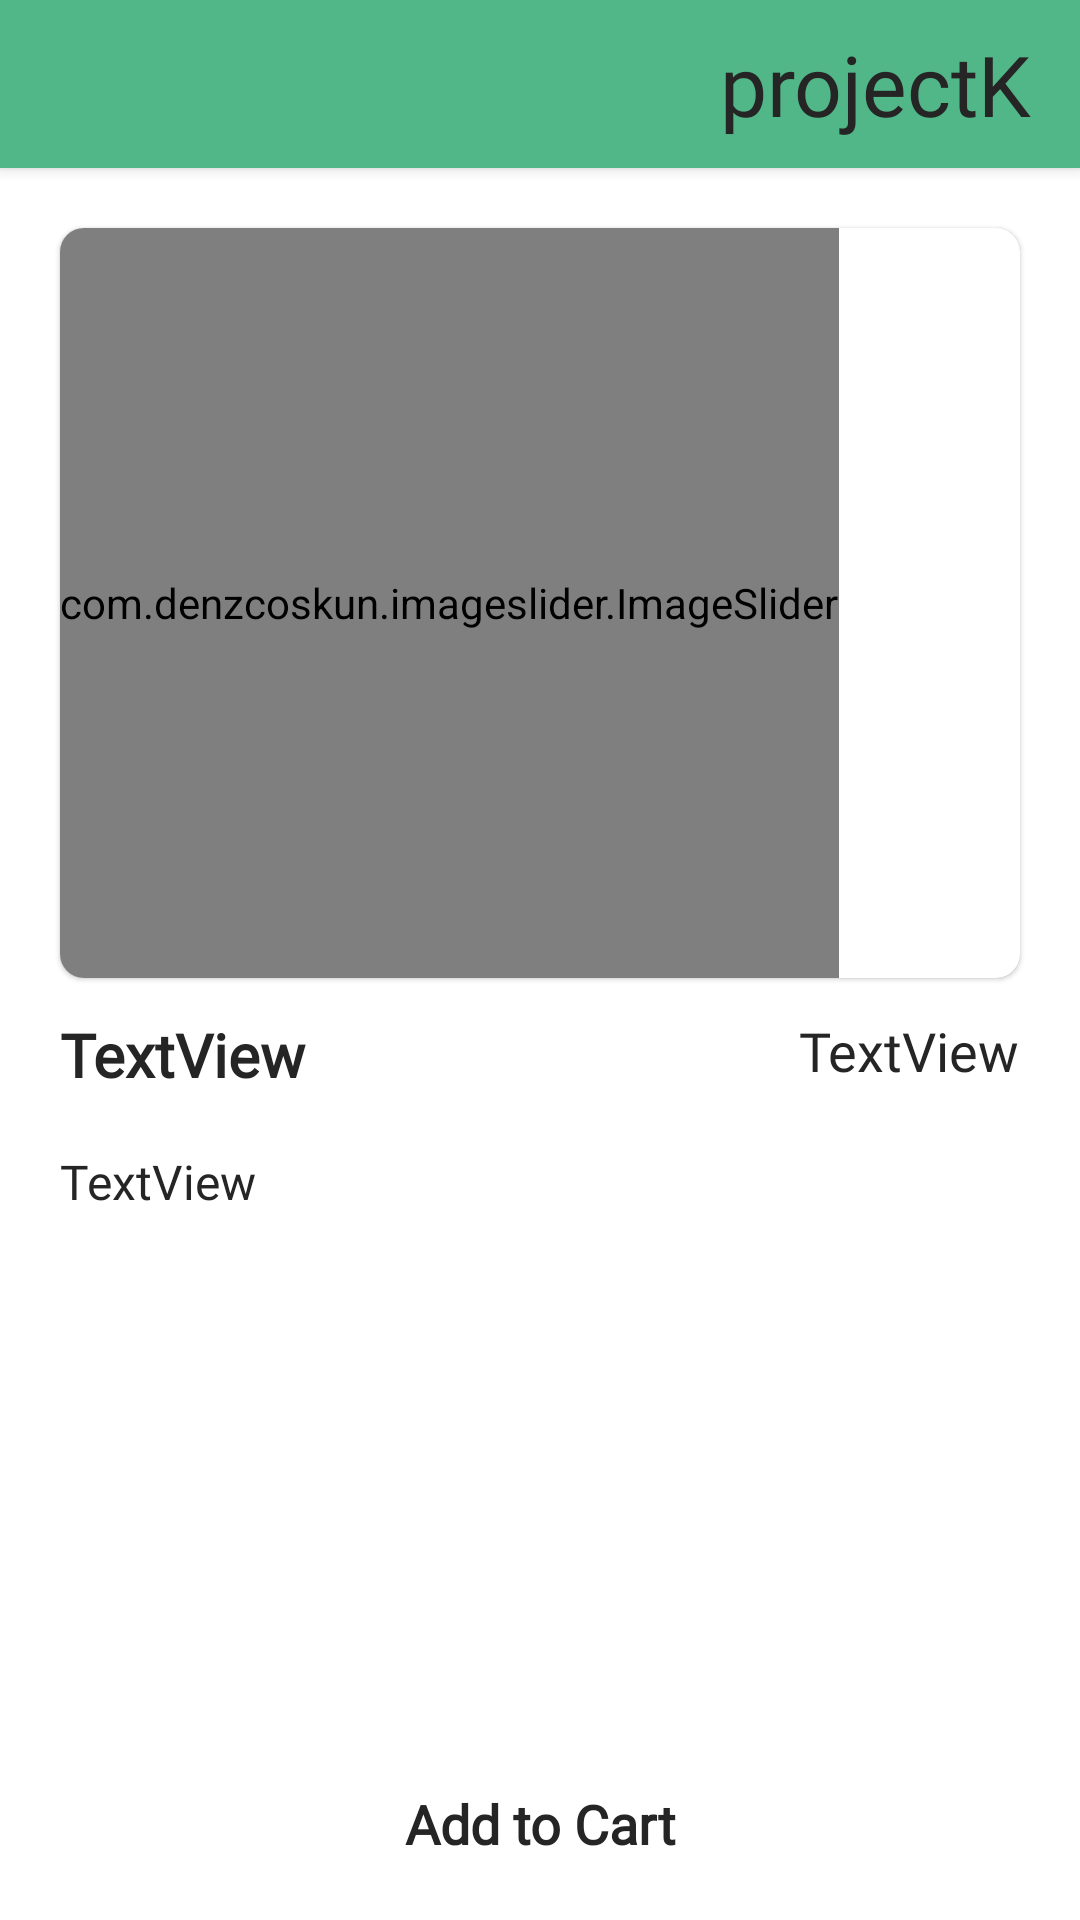

The Android layout XML behind this screen, and the referenced resources:
<!-- AndroidManifest.xml: application theme Theme.ProjectK -->
<!-- res/layout/activity_product_detail.xml -->
<?xml version="1.0" encoding="utf-8"?>
<androidx.constraintlayout.widget.ConstraintLayout xmlns:android="http://schemas.android.com/apk/res/android"
    xmlns:app="http://schemas.android.com/apk/res-auto"
    xmlns:tools="http://schemas.android.com/tools"
    android:layout_width="match_parent"
    android:layout_height="match_parent"
    tools:context=".activity.ProductDetailActivity">
    <androidx.appcompat.widget.Toolbar
        android:id="@+id/topbar3"
        android:layout_width="match_parent"
        android:layout_height="wrap_content"
        android:background="@color/themeColor"
        android:elevation="3dp"
        app:layout_constraintBottom_toTopOf="@id/scrollviewd"
        app:layout_constraintLeft_toLeftOf="parent"
        app:layout_constraintRight_toRightOf="parent"
        app:layout_constraintTop_toTopOf="parent">

        <ImageView
            android:layout_width="42dp"
            android:layout_height="42dp"
            android:clickable="true"
            android:contentDescription="Side Menu"
            android:src="@drawable/ic_round_menu_24" />

        <LinearLayout
            android:layout_width="wrap_content"
            android:layout_height="wrap_content"
            android:layout_gravity="end">

            <TextView
                android:layout_width="wrap_content"
                android:layout_height="match_parent"
                android:layout_gravity="end"
                android:layout_marginRight="16dp"
                android:fontFamily="@font/sansation_regular"
                android:text="@string/app_name"
                android:textColor="@color/customBlack"
                android:textSize="28sp" />
        </LinearLayout>


    </androidx.appcompat.widget.Toolbar>

    <androidx.core.widget.NestedScrollView
        android:id="@+id/scrollviewd"
        android:layout_width="0dp"
        android:layout_height="0dp"
        android:contentDescription="scrollview"
        android:layout_margin="8dp"
        app:layout_constraintBottom_toTopOf="@+id/textView10"
        app:layout_constraintEnd_toEndOf="parent"
        app:layout_constraintStart_toStartOf="parent"
        app:layout_constraintTop_toBottomOf="@+id/topbar3">

        <androidx.constraintlayout.widget.ConstraintLayout
            android:layout_width="match_parent"
            android:layout_height="wrap_content">

            <com.google.android.material.card.MaterialCardView
                android:id="@+id/materialCardView"
                android:layout_width="match_parent"
                android:layout_height="250dp"
                android:layout_margin="12dp"
                app:cardCornerRadius="8dp"
                app:layout_constraintEnd_toEndOf="parent"
                app:layout_constraintStart_toStartOf="parent"
                app:layout_constraintTop_toTopOf="parent">

                <com.denzcoskun.imageslider.ImageSlider
                    android:id="@+id/image_slider"
                    android:layout_width="wrap_content"
                    android:layout_height="match_parent"
                    app:iss_auto_cycle="true"
                    app:iss_delay="0"
                    app:iss_period="1000">

                </com.denzcoskun.imageslider.ImageSlider>

            </com.google.android.material.card.MaterialCardView>

            <TextView
                android:id="@+id/textView7"
                android:layout_width="0dp"
                android:layout_height="wrap_content"
                android:layout_marginStart="12dp"
                android:layout_marginTop="12dp"
                android:layout_marginEnd="12dp"
                android:fontFamily="@font/sansation_regular"
                android:text="TextView"
                android:textColor="@color/customBlack"
                android:textSize="20sp"
                android:textStyle="bold"
                app:layout_constraintEnd_toStartOf="@+id/textView8"
                app:layout_constraintStart_toStartOf="parent"
                app:layout_constraintTop_toBottomOf="@+id/materialCardView" />

            <TextView
                android:id="@+id/textView8"
                android:layout_width="wrap_content"
                android:layout_height="wrap_content"
                android:layout_marginTop="12dp"
                android:layout_marginEnd="12dp"
                android:fontFamily="@font/sansation_regular"
                android:text="TextView"
                android:textColor="@color/customBlack"
                android:textSize="18sp"
                app:layout_constraintEnd_toEndOf="parent"
                app:layout_constraintTop_toBottomOf="@+id/materialCardView" />

            <TextView
                android:id="@+id/textView9"
                android:layout_width="0dp"
                android:layout_height="wrap_content"
                android:layout_marginHorizontal="12dp"
                android:layout_marginTop="18dp"
                android:fontFamily="@font/sansation_regular"
                android:text="TextView"
                android:textColor="@color/customBlack"
                android:textSize="16sp"
                app:layout_constraintEnd_toEndOf="parent"
                app:layout_constraintStart_toStartOf="parent"
                app:layout_constraintTop_toBottomOf="@+id/textView7" />
        </androidx.constraintlayout.widget.ConstraintLayout>
    </androidx.core.widget.NestedScrollView>

            <TextView
                android:id="@+id/textView10"
                android:layout_width="0dp"
                android:layout_height="wrap_content"
                android:text="Add to Cart"
                android:padding="12dp"
                android:textSize="18sp"
                android:layout_margin="8dp"
                android:fontFamily="@font/sansation_regular"
                android:textStyle="bold"
                android:textColor="@color/customBlack"
                android:gravity="center"
                android:background="@drawable/themecard"
                app:layout_constraintBottom_toBottomOf="parent"
                app:layout_constraintEnd_toEndOf="parent"
                app:layout_constraintStart_toStartOf="parent" />

</androidx.constraintlayout.widget.ConstraintLayout>
<!-- resources referenced by this layout -->
<resources>
  <color name="customBlack">#252525</color>
  <color name="themeColor">#52B788</color>
  <string name="app_name">projectK</string>
  <style name="Theme.ProjectK" parent="Theme.MaterialComponents.DayNight.NoActionBar">
          
          <item name="colorPrimary">@color/purple_500</item>
          <item name="colorPrimaryVariant">@color/purple_700</item>
          <item name="colorOnPrimary">@color/white</item>
          
          <item name="colorSecondary">@color/teal_200</item>
          <item name="colorSecondaryVariant">@color/teal_700</item>
          <item name="colorOnSecondary">@color/black</item>
          
          <item name="android:statusBarColor">?attr/colorPrimaryVariant</item>
          
          <item name="android:windowDisablePreview">true</item>
      </style>
  <color name="purple_500">#FF6200EE</color>
  <color name="purple_700">#FF3700B3</color>
  <color name="white">#FFFFFFFF</color>
  <color name="teal_200">#FF03DAC5</color>
  <color name="teal_700">#FF018786</color>
  <color name="black">#FF000000</color>
</resources>
